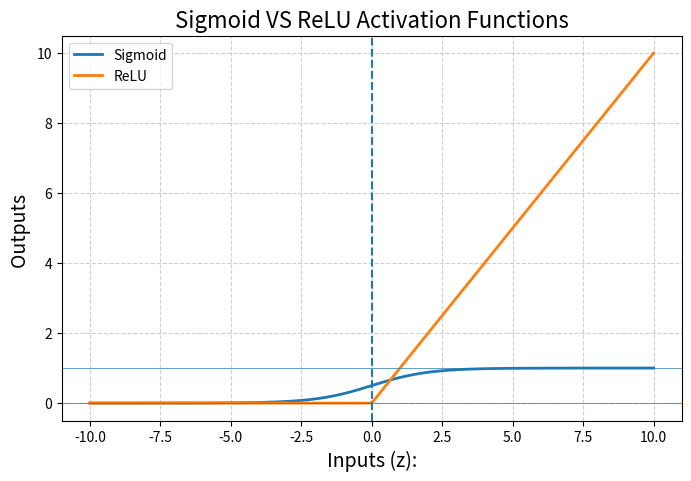

This figure's Python source:
#------------------------------------------------------
# Program : Sigmoid vs ReLU Neuron Comparison
# Author : Sudarshan Gokul Ahire 
#------------------------------------------------------

import math 
import matplotlib.pyplot as plt 
import numpy as np

#------------------------------------------------------
# Step 1 - Activation Function 
#------------------------------------------------------

def sigmoid(z):
    """
    Sigmoid Activation Function 
    Output Range : (0, 1)
    Used for probability-based outputs
    """
    return 1 / (1 + math.exp(-z))

def relu(z):
    """
    ReLU Activation Function
    Output range : (0, z)
    Used for hidden layers in deep networks
    """
    return max(0, z)

#------------------------------------------------------
# Step 3 - Neuron Forward Pass 
#------------------------------------------------------
# Generic neuron ->  works with any activation function 


def Marvellous_neuron_forward(inputs, weights, bias, activation_func):

    print("\n----- Neuron Calculation Start -------")

    print("Inputs (x):", inputs)
    print("Weights (w):", weights)
    print("Bias (b):", bias)

    #------------------------------------------------------
    # Weighted Sum Calculation 
    # z = w.x + b 
    #------------------------------------------------------

    z = sum(w * x for w, x in zip(weights, inputs)) + bias 

    print("\nStep 1 : Weighted Sum")
    print("z =", z)

    #------------------------------------------------------
    # Activation function 
    #------------------------------------------------------
    y_hat = activation_func(z)

    print("\nStep 2 : Activation Function Applied")
    print("Activation FUnction :", activation_func.__name__)
    print("Output (y_hat):", y_hat)

#------------------------------------------------------
# Step 3 - Plot Sigmoid vs ReLU 
#------------------------------------------------------

def plot_sigmoid_relu():
    
    z_values = np.linspace(-10, 10, 200)

    # Vectorized versions 
    sigmoid_values = 1 / (1 + np.exp(-z_values))
    relu_values = np.maximum(0, z_values)

    plt.figure(figsize=(8, 5))

    # Plot both functions
    plt.plot(z_values, sigmoid_values, label="Sigmoid", linewidth=2)
    plt.plot(z_values, relu_values, label="ReLU", linewidth=2)

    # Reference lines 
    plt.axhline(y=0, linewidth=0.5)
    plt.axhline(y=1, linewidth=0.5)
    plt.axvline(x=0, linestyle="--")

    # Lables 
    plt.title("Sigmoid VS ReLU Activation Functions", fontsize=16)
    plt.xlabel("Inputs (z):", fontsize=14)
    plt.ylabel("Outputs ", fontsize=14)

    plt.grid(True, linestyle="--", alpha=0.6)

    plt.legend()
    plt.show()


#------------------------------------------------------
# Step 4 - Main Functon 
#------------------------------------------------------

def main():
    
    print("\n================= Activation function Comaparision ==================")

    # Example data 
    inputs = [1.0, 2.0, 3.0]
    weights = [0.6, 0.4, -0.2]
    bias = 0.5 

    # Sigmoid Function 
    print("======= Sigmid Neuron =======")
    Marvellous_neuron_forward(inputs, weights, bias, sigmoid)

    # ReLU Function 
    print("======== ReLU Neuron ===========")
    Marvellous_neuron_forward(inputs, weights, bias, relu)

    # Plot comaparison 
    plot_sigmoid_relu()

#------------------------------------------------------
# Entry Point 
#------------------------------------------------------

if __name__ == "__main__":
    main()
